Dataset: imgs_others (GitHub, yujeong0/Auto_painting_program). Classes: apple, avocado, carrot, cherry, flower, leaf, shellfish, tomato.

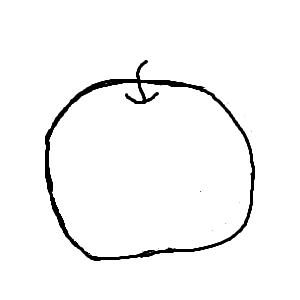
Label: apple

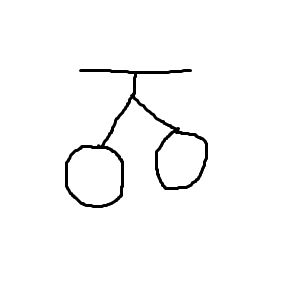
Label: cherry

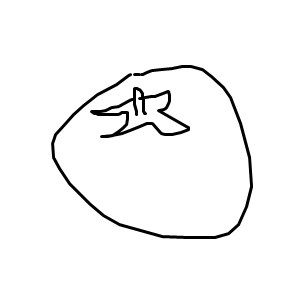
Label: tomato

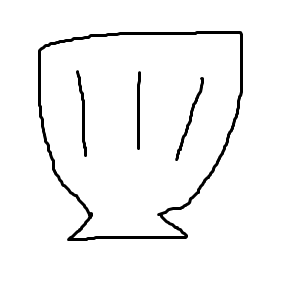
Label: shellfish

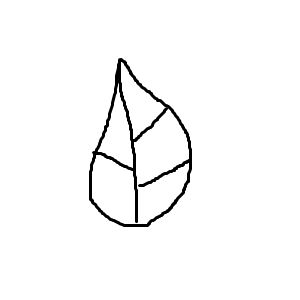
Label: leaf

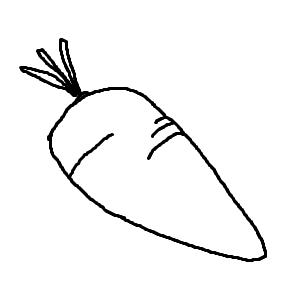
Label: carrot
